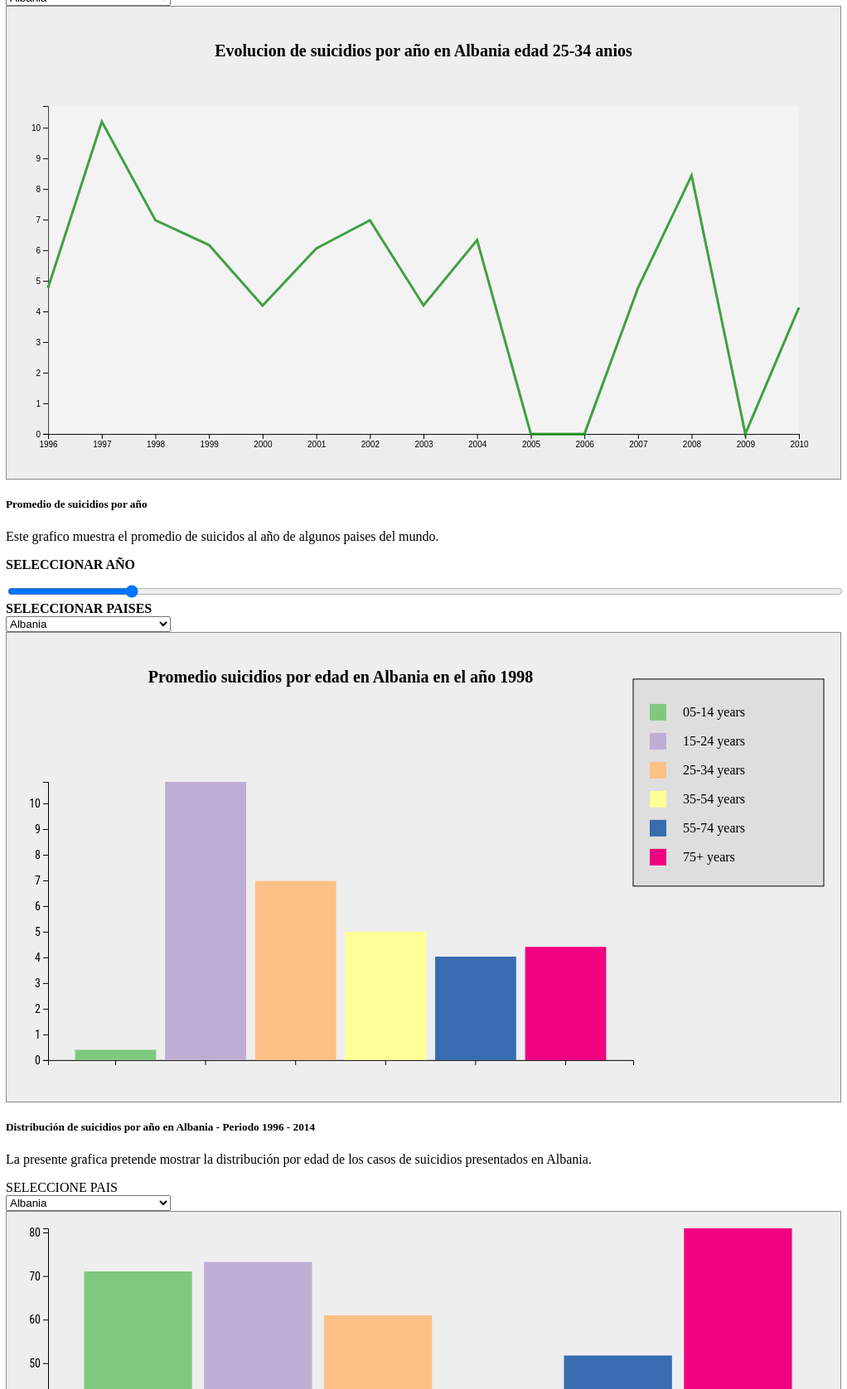
D3 v7 page, settled after 480 driven frames (8 s of simulated time); the page loaded 3 data file(s).


// ── app0.js
// Configuracion de margenes y altura
grafT0 = d3.select('#grafT0')
debugger;
anchoT0_totalT0 = +  graf.style('width').slice(0, -2)
altoT0_totalT0 = anchoT0_totalT0 * 9 / 16

grafT0.style('width', `${ anchoT0_totalT0 }px`)
    .style('height', `${ altoT0_totalT0 }px`)

marginsT0 = { top: 180, left: 50, right: 250, bottom: 50 }

anchoT0 = anchoT0_totalT0 - marginsT0.left - marginsT0.right
altoT0  = altoT0_totalT0 - marginsT0.top - marginsT0.bottom

// configuracion de svg
svgT0 = grafT0.append('svg')
          .style('width', `${ anchoT0_totalT0 }px`)
          .style('height', `${ altoT0_totalT0 }px`)

gT0 = svgT0.append('g')
        .attr('transform', `translate(${ marginsT0.left }, ${ marginsT0.top })`)
        .attr('width', anchoT0 + 'px')
        .attr('height', altoT0 + 'px')

// configuracion de escalas
yT0 = d3.scaleLinear()
          .range([altoT0, 0])

xT0 = d3.scaleBand()
      .range([0, anchoT0])
      .paddingInner(0.1)
      .paddingOuter(0.3)

colorT0 = d3.scaleOrdinal()
          .range(d3.schemeAccent)

// Se agrega los ejes
xAxisGroupT0 = gT0.append('g')
              .attr('transform', `translate(0, ${ altoT0 })`)
              .attr('class', 'eje')
yAxisGroupT0 = gT0.append('g')
              .attr('class', 'eje')

// Agregar titulo

titulo = gT0.append('text')
          .attr('x', `${anchoT0 / 2}px`)
          .attr('y', '-120px')
          .attr('text-anchor', 'middle')
          .text('Promedio Suicidios por edad')
          .attr('class', 'titulo-grafica')

dataArrayT0 = []

dataframePaisT0 = []

var interval

// Selector de top
topSelectT0 = d3.select('#seltopT0')
metricaT0 = 'promedio'

// se crea el tooltip de ayuda
var tooltipT0 = d3.select("body").append("div").attr("class", "toolTip");

// barra slider
slider     = d3.select('#slider');
years = []
iyear = 0

// render (update o dibujo)
function renderT0(dataT0) {
  // bind de los datos
  barsT0 = gT0.selectAll('rect.bara')
            .data(dataT0, d => d.edad)
// dibujo y transicion de las barras
  barsT0.enter()
      .append('rect')
        .attr('class', 'bara')
        .style('width', '0px')
        .style('height', '0px')
        .style('y', `${yT0(0)}px`)
        .style('fill', '#000')        
      .merge(barsT0)
        .transition()
        .duration(1000)
          .style('x', d => xT0(d.edad) + 'px')
          .style('y', d => (yT0(d[metricaT0])) + 'px')
          .style('height', d => (altoT0 - yT0(d[metricaT0])) + 'px')
          .style('fill', d => colorT0(d.edad))
          .style('width', d => `${xT0.bandwidth()}px`)

    // evento para msotrar el tooltip
          gT0.selectAll('rect.bara')
            .on("mousemove", function(event,d){
              debugger;
              console.log(d);
              tooltipT0
                .style("left", event.pageX - 50 + "px")
                .style("top", event.pageY - 70 + "px")
                .style("display", "inline-block")
                .html((d.Pais) + "<br>" +(d.edad) + "<br>" + "Promedio Suicidios: " + (d.promedio));
          })

  // transicion de salida
  barsT0.exit()
      .transition()
      .duration(2000)
        .style('height', '0px')
        .style('y', d => `${yT0(0)}px`)
        .style('fill', '#000000')
      .remove()

// efectos de transicion de los ejes
  yAxisCallT0 = d3.axisLeft(yT0)
                .ticks(10)
                .tickFormat(d => d + '')
  yAxisGroupT0.transition()
            .duration(1000)
            .call(yAxisCallT0)

  xAxisCallT0 = d3.axisBottom(xT0)
                .tickFormat(d => '') // ocultar 
  xAxisGroupT0.transition()
            .duration(1000)
            .call(xAxisCallT0)
}

//  Carga de datos desde csv
d3.csv('linea.csv')
.then(function(dataT0) {
  dataT0.forEach(d => {
    d.promedio = +d.promedio
  })

  dataArrayT0 = dataT0
// agregar dominio de color
  colorT0.domain(dataT0.map(d => d.edad))
  var l = dataT0.map(d => d.Pais);
  
  // llenar option del select
  result = l.filter((item,index)=>{
    return l.indexOf(item) === index;
  })

  result.forEach(d => {
    topSelectT0.append('option')
                .attr('value', d)
                .text(d)
  })

  // Leyenda
gT0.append('rect')
.attr('x', anchoT0 - 0)
.attr('y', altoT0 - 460)
.attr('width', 230)
.attr('height', 250)
.attr('stroke', 'black')
.attr('fill', '#dedede')

colorT0.domain().forEach((d, i) => {
  gT0.append('rect')
      .attr('x', anchoT0 + 20)
      .attr('y', altoT0 - 430 + i*35)
      .attr('width', 20)
      .attr('height', 20)
      .attr('fill', colorT0(d))

      gT0.append('text')
      .attr('x', anchoT0 + 60)
      .attr('y', altoT0 - 415 + i*35)
      .attr('fill', 'black')
      .text(d[0].toUpperCase() + d.slice(1))
  })

  //  Despliegue
  frameT0()
  // iniciar slider automatico
  interval = d3.interval(() => delta(1), 3000)
  topSelectT0.dispatch('change')
})
.catch(e => {
  console.log('No se tuvo acceso al archivo ' + e.message)
})

function frameT0() {

  dataframeT0 = dataframePaisT0  

  year = years[iyear]

  dataframeT0 = d3.filter(dataframeT0, d => d.anio == year)

  // actualizar titulo
  titulo.text('Promedio suicidios por edad en '+topSelectT0.node().value+ ' en el año ' + year)

  slider.node().value = iyear

  // Calcular la altura maxima del eje
  maxyT0 = d3.max(dataframeT0, d => d.promedio)

  // seteo de los dominios
  yT0.domain([0, maxyT0])
  xT0.domain(dataframeT0.map(d => d.edad))
  // invocar al render
  renderT0(dataframeT0)
}

function delta(d) {
  iyear += d
  if (iyear < 0) iyear = years.length-1
  if (iyear > years.length-1) iyear = 0
  frameT0()
}

// eventos
topSelectT0.on('change', () => {
  // se obtiene el valor seleccionado
  var ps =   topSelectT0.node().value  
// filtrar los datos por el filtro seleccionado
dataframePaisT0 = d3.filter(dataArrayT0, d => (d.Pais == ps))

var hr = dataframePaisT0.map(d => d.anio);

// llenar lista de años
years = hr.filter((item,index)=>{
    return hr.indexOf(item) === index;
  })

  // setear valor maximo y minimo
slider.attr('min', 0)
.attr('max', years.length - 1)

iyear = 0
slider.node().value = 0

  frameT0()
})

$( "#ex1-tab-0" ).click(function() {
  //tooltip.style("display", "none")
  tooltipT2.style("display", "none")
});

slider.on('input', () => {
  iyear = +slider.node().value
  frameT0()
});
// ── app2.js
// Configuracion de margenes y altura
grafT2 = d3.select('#grafT2')
debugger;
anchoT2_totalT2 = graf.style('width').slice(0, -2)
altoT2_totalT2 = anchoT2_totalT2 * 9 / 16

grafT2.style('width', `${ anchoT2_totalT2 }px`)
    .style('height', `${ altoT2_totalT2 }px`)

marginsT2 = { top: 20, left: 50, right: 15, bottom: 120 }

anchoT2 = anchoT2_totalT2 - marginsT2.left - marginsT2.right
altoT2  = altoT2_totalT2 - marginsT2.top - marginsT2.bottom

// configuracion de svg
svgT2 = grafT2.append('svg')
          .style('width', `${ anchoT2_totalT2 }px`)
          .style('height', `${ altoT2_totalT2 }px`)

gT2 = svgT2.append('g')
        .attr('transform', `translate(${ marginsT2.left }, ${ marginsT2.top })`)
        .attr('width', anchoT2 + 'px')
        .attr('height', altoT2 + 'px')

// configuracion de escalas
yT2 = d3.scaleLinear()
          .range([altoT2, 0])

xT2 = d3.scaleBand()
      .range([0, anchoT2])
      .paddingInner(0.1)
      .paddingOuter(0.3)

colorT2 = d3.scaleOrdinal()
          .range(d3.schemeAccent)

// Se agrega los ejes
xAxisGroupT2 = gT2.append('g')
              .attr('transform', `translate(0, ${ altoT2 })`)
              .attr('class', 'eje')
yAxisGroupT2 = gT2.append('g')
              .attr('class', 'eje')

dataArrayT2 = []

// Selector de top
topSelectT2 = d3.select('#seltopT2')
metricaT2 = 'promedio'

// se crea el tooltip de ayuda
var tooltipT2 = d3.select("body").append("div").attr("class", "toolTip");

// render (update o dibujo)
function renderT2(dataT2) {
  // bind de los datos
  barsT2 = gT2.selectAll('rect')
            .data(dataT2, d => d.edad)
// dibujo y transicion de las barras
  barsT2.enter()
      .append('rect')
        .style('width', '0px')
        .style('height', '0px')
        .style('y', `${yT2(0)}px`)
        .style('fill', '#000')        
      .merge(barsT2)
        .transition()
        .duration(2000)
          .style('x', d => xT2(d.edad) + 'px')
          .style('y', d => (yT2(d[metricaT2])) + 'px')
          .style('height', d => (altoT2 - yT2(d[metricaT2])) + 'px')
          .style('fill', d => colorT2(d.edad))
          .style('width', d => `${xT2.bandwidth()}px`)

    // evento para msotrar el tooltip
          gT2.selectAll('rect')
            .on("mousemove", function(event,d){
              console.log(d);
              tooltipT2
                .style("left", event.pageX - 50 + "px")
                .style("top", event.pageY - 70 + "px")
                .style("display", "inline-block")
                .html((d.Pais) + "<br>" +(d.edad) + "<br>" + "Promedio Suicidios: " + (d.promedio));
          })

  // transicion de salida
  barsT2.exit()
      .transition()
      .duration(2000)
        .style('height', '0px')
        .style('y', d => `${yT2(0)}px`)
        .style('fill', '#000000')
      .remove()

// efectos de transicion de los ejes
  yAxisCallT2 = d3.axisLeft(yT2)
                .ticks(10)
                .tickFormat(d => d + '')
  yAxisGroupT2.transition()
            .duration(2000)
            .call(yAxisCallT2)

  xAxisCallT2 = d3.axisBottom(xT2)
  xAxisGroupT2.transition()
            .duration(2000)
            .call(xAxisCallT2)
            .selectAll('text')
            .attr('x', '-8px')
            .attr('y', '-5px')
            .attr('text-anchor', 'end')
            .attr('transform', 'rotate(-60)')
}

//  Carga de datos desde csv
d3.csv('edad.csv')
.then(function(dataT2) {
  dataT2.forEach(d => {
    d.promedio = +d.promedio
  })

  dataArrayT2 = dataT2
// agregar domio de color
  colorT2.domain(dataT2.map(d => d.edad))
  var l = dataT2.map(d => d.Pais);
  
  // llenar option del select
  result = l.filter((item,index)=>{
    return l.indexOf(item) === index;
  })

  result.forEach(d => {
    topSelectT2.append('option')
                .attr('value', d)
                .text(d)
  })

  //  Despliegue
  frameT2()
})
.catch(e => {
  console.log('No se tuvo acceso al archivo ' + e.message)
})

function frameT2() {
  dataframeT2 = dataArrayT2

  // se obtiene el valor seleccionado
  var ps =   topSelectT2.node().value
  // mostrar el valor seleccionado en las etiquetas span
$('#id_pais').text(ps);
$('#id_pais2').text(ps);

// filtrar los datos por el filtro seleccionado
dataframeT2 = d3.filter(dataArrayT2, d => d.Pais == ps)


  // Calcular la altura maxima del eje
  maxyT2 = d3.max(dataframeT2, d => d.promedio)

  // seteo de los dominios
  yT2.domain([0, maxyT2])
  xT2.domain(dataframeT2.map(d => d.edad))
  // invocar al render
  renderT2(dataframeT2)
}

// eventos
topSelectT2.on('change', () => {
  frameT2()
})
$( "#ex1-tab-2" ).click(function() {
  //tooltip.style("display", "none")
  tooltipT0.style("display", "none")
});
// ── app4.js
// Gráficas de lineas cambiante
//

// contenedor principal y margenes
graf = d3.select('#grafT4')
ancho_total = graf.style('width').slice(0, -2)
alto_total  = ancho_total * 0.5625
margins = {
  top: 120,
  left: 50,
  right: 50,
  bottom: 50
}
ancho = ancho_total - margins.left - margins.right
alto  = alto_total - margins.top - margins.bottom

// valores iniciales
edades = ['05-14 anios','15-24 anios','25-34 anios','35-54 anios','55-74 anios','75+ anios']
colores4 = ['#0000ff', '#ff00ff', '#008000','#800000', '#ff0000','#008080']
iedad = 0
var pais4 
var data_ori = []
var data = []
parser = d3.timeParse(d3.timeParse('%Y'))
var interval4

// Selector de de paises
topSelectT4 = d3.select('#seltopT4')

// Area del grafico
svg = graf.append('svg')
          .style('width', `${ ancho_total }px`)
          .style('height', `${ alto_total }px`)

// Contenedor interno
g = svg.append('g')
        .attr('transform', `translate(${ margins.left }, ${ margins.top })`)
        .attr('width', ancho + 'px')
        .attr('height', alto + 'px')

// area de las lineas
svg.append("rect")
        .attr("transform", "translate(" + margins.left + "," + margins.top + ")")
        .attr('fill', '#ffffff')
        .attr('fill-opacity', 0.25)
        .attr("width", ancho)
        .attr("height", alto)
        .on("mouseover", function() { focus.style("display", null); })
        .on("mouseout", function() { focus.style("display", "none"); })
        .on("mousemove", e => mousemove(e))

// tooltip en los puntos
focus = g.append("g")
        .attr("class", "focus")
        .style("display", "none")

focus.append("line")
        .attr("class", "y-hover-line hover-line")
focus.append("line")
        .attr("class", "x-hover-line hover-line")

focus.append("circle")
        .attr("r", 7.5)

focus.append("text")
        .attr("x", 15)
        .attr("dy", ".31em");

// Escaladores linea de tiempo X / lineal eje Y, y coleres
x = d3.scaleTime().range([0, ancho])
y = d3.scaleLinear().range([alto, 0])
color = d3.scaleOrdinal()
          .domain(edades)
          .range(colores4)

// Pintado de ejes
xAxisCall = d3.axisBottom()
xAxis = g.append('g')
          .attr('class', 'ejes')
          .attr('transform', `translate(0, ${alto})`)
yAxisCall = d3.axisLeft()
yAxis = g.append('g')
          .attr('class', 'ejes')

// Titulo de cabecera del grafico
titulo4 = g.append('text')
          .attr('x', `${ancho / 2}px`)
          .attr('y', '-60px')
          .attr('text-anchor', 'middle')
          .text('Promedio Suicidios por edad')
          .attr('class', 'titulo-grafica')

// Generador de líneas
lineaGen = d3.line()
              .x(d => x(d.anio))
              .y(d => y(d.promedio))
linea = g.append('path')

// funcion que carga los datos del csv
function load() {
  d3.csv('linea2.csv').then(data => {
    data.forEach(d => {
        d.promedio = +d.promedio
        d.anioT = d.anio
        d.anio = parser(d.anio)        
    })

     // llenar option del select con los paises
    var l = data.map(d => d.Pais);   
    result = l.filter((item,index)=>{
        return l.indexOf(item) === index;
    })
    result.forEach(d => {
        topSelectT4.append('option')
                    .attr('value', d)
                    .text(d)
    })
    // almacenar daros leidos 
    this.data_ori = data
    
    // Llamar a funcion de pintado e intervalo de tiempo
    frameT4() 
    interval4 = d3.interval(() => delta4(1), 3000)
    topSelectT4.dispatch('change')
  })
}


function frameT4(symbol) {
   
    // recalcular dominios de ejes
    x.domain(d3.extent(data, d => d.anio))

    y.domain([
      d3.min(data, d => d.promedio) * 0.95,
      d3.max(data, d => d.promedio) * 1.05
    ])
    
    // actualizar titulo 
    symbol = edades[iedad]
    titulo4.text('Evolucion de suicidios por año en '+pais4+ ' edad ' + symbol)

    // Transicion actualizar ejes
    xAxis.transition()
          .duration(500)
          .call(xAxisCall.scale(x))
    yAxis.transition()
          .duration(500)
          .call(yAxisCall.scale(y))

    // Llamar a funcion actualizar lineas
    render(data, symbol)
}

// funcion actualizar lineas
function render(data, symbol) {
  linea.attr('fill', 'none')
        .attr('stroke-width', 3)
        .transition()
        .duration(500)
        .attr('stroke', color(symbol))
        .attr('d', lineaGen(data))
}



// funcion que pinta tooltip
function mousemove(e) {
 
  x0 = x.invert(d3.pointer(e)[0])

  bisectDate = d3.bisector((d) => d.anio).left
  i = bisectDate(data, x0, 1)
  d0 = data[i - 1],
  d1 = data[i],
  d = x0 - d0.anio > d1.anio - x0 ? d1 : d0;

  focus.attr("transform", "translate(" + x(d.anio) + "," + y(d.promedio) + ")");
  focus.select("text").text(function() { return 'Promedio de suicidios en '+d.anioT+' : '+ d.promedio; });
  focus.select(".x-hover-line").attr("x2", -x(d.anio))
  focus.select(".y-hover-line").attr("y2", alto - y(d.promedio))
}

// funcion actualizar rango edad automatico por interval
function delta4(d) {
    iedad += d
    if (iedad < 0) iedad = edades.length-1
    if (iedad > edades.length-1) iedad = 0
    symbol = edades[iedad]
    data = d3.filter(data_ori, d => d.Pais == pais4)
   this.data = d3.filter(data, d => d.edad == symbol)
    frameT4()
  }
// Evento cange del selector de pais
topSelectT4.on('change', () => {
    // se obtiene el valor seleccionado
    pais4 =   topSelectT4.node().value  
    iedad = 0;
    symbol = edades[iedad]
  // filtrar los datos por el filtro seleccionado
  data = d3.filter(data_ori, d => d.Pais == pais4)
  this.data = d3.filter(data, d => d.edad == symbol)  
 
    frameT4()
  })

  // Llamar a funcion carfar datos
  load()

  $( "#ex1-tab-4" ).click(function() {
    tooltipT2.style("display", "none")
    tooltipT0.style("display", "none")
  });

### data: linea2.csv
anio, Pais, edad, promedio
1996, Albania, 05-14 anios, 0.41
1996, Albania, 15-24 anios, 6.21
1996, Albania, 25-34 anios, 4.77
1996, Albania, 35-54 anios, 2.83
1996, Albania, 55-74 anios, 1.1
1996, Albania, 75+ anios, 6.01
1996, Argentina, 05-14 anios, 0.35
1996, Argentina, 15-24 anios, 6.1
1996, Argentina, 25-34 anios, 5.71
1996, Argentina, 35-54 anios, 8.9
1996, Argentina, 55-74 anios, 12.17
1996, Argentina, 75+ anios, 20.46
1996, Armenia, 05-14 anios, 0.26
1996, Armenia, 15-24 anios, 0.79
1996, Armenia, 25-34 anios, 2.73
1996, Armenia, 35-54 anios, 3.52
1996, Armenia, 55-74 anios, 5.47
1996, Armenia, 75+ anios, 3.8
1996, Australia, 05-14 anios, 0.57
1996, Australia, 15-24 anios, 15.88
1996, Australia, 25-34 anios, 19.88
1996, Australia, 35-54 anios, 16.62
1996, Australia, 55-74 anios, 14.68
1996, Australia, 75+ anios, 16.5
1996, Austria, 05-14 anios, 0.42
1996, Austria, 15-24 anios, 12.21
1996, Austria, 25-34 anios, 18.7
1996, Austria, 35-54 anios, 27.51
1996, Austria, 55-74 anios, 32.9
1996, Austria, 75+ anios, 59.62
1996, Azerbaijan, 05-14 anios, 0
1996, Azerbaijan, 15-24 anios, 0.93
1996, Azerbaijan, 25-34 anios, 1.14
1996, Azerbaijan, 35-54 anios, 1.18
1996, Azerbaijan, 55-74 anios, 2.47
1996, Azerbaijan, 75+ anios, 3.04
1996, Bahamas, 05-14 anios, 0
1996, Bahamas, 15-24 anios, 0
1996, Bahamas, 25-34 anios, 0
1996, Bahamas, 35-54 anios, 4.74
1996, Bahamas, 55-74 anios, 0
1996, Bahamas, 75+ anios, 0
1996, Belarus, 05-14 anios, 0.99
1996, Belarus, 15-24 anios, 18.03
1996, Belarus, 25-34 anios, 39.4
1996, Belarus, 35-54 anios, 58.18
1996, Belarus, 55-74 anios, 52.73
1996, Belarus, 75+ anios, 33.08
1996, Belgium, 05-14 anios, 0.41
1996, Belgium, 15-24 anios, 13.79
1996, Belgium, 25-34 anios, 20.42
1996, Belgium, 35-54 anios, 27.32
1996, Belgium, 55-74 anios, 24.75
1996, Belgium, 75+ anios, 36.61
1996, Belize, 05-14 anios, 0
1996, Belize, 15-24 anios, 7.06
1996, Belize, 25-34 anios, 3.21
1996, Belize, 35-54 anios, 6.16
1996, Belize, 55-74 anios, 14.44
1996, Belize, 75+ anios, 0
... 9,468 more rows

### data: linea.csv
anio, Pais, edad, promedio
1996, Albania, 05-14 years, 0.41
1996, Albania, 15-24 years, 6.21
1996, Albania, 25-34 years, 4.77
1996, Albania, 35-54 years, 2.83
1996, Albania, 55-74 years, 1.1
1996, Albania, 75+ years, 6.01
1996, Argentina, 05-14 years, 0.35
1996, Argentina, 15-24 years, 6.1
1996, Argentina, 25-34 years, 5.71
1996, Argentina, 35-54 years, 8.9
1996, Argentina, 55-74 years, 12.17
1996, Argentina, 75+ years, 20.46
1996, Armenia, 05-14 years, 0.26
1996, Armenia, 15-24 years, 0.79
1996, Armenia, 25-34 years, 2.73
1996, Armenia, 35-54 years, 3.52
1996, Armenia, 55-74 years, 5.47
1996, Armenia, 75+ years, 3.8
1996, Australia, 05-14 years, 0.57
1996, Australia, 15-24 years, 15.88
1996, Australia, 25-34 years, 19.88
1996, Australia, 35-54 years, 16.62
1996, Australia, 55-74 years, 14.68
1996, Australia, 75+ years, 16.5
1996, Austria, 05-14 years, 0.42
1996, Austria, 15-24 years, 12.21
1996, Austria, 25-34 years, 18.7
1996, Austria, 35-54 years, 27.51
1996, Austria, 55-74 years, 32.9
1996, Austria, 75+ years, 59.62
1996, Azerbaijan, 05-14 years, 0
1996, Azerbaijan, 15-24 years, 0.93
1996, Azerbaijan, 25-34 years, 1.14
1996, Azerbaijan, 35-54 years, 1.18
1996, Azerbaijan, 55-74 years, 2.47
1996, Azerbaijan, 75+ years, 3.04
1996, Bahamas, 05-14 years, 0
1996, Bahamas, 15-24 years, 0
1996, Bahamas, 25-34 years, 0
1996, Bahamas, 35-54 years, 4.74
1996, Bahamas, 55-74 years, 0
1996, Bahamas, 75+ years, 0
1996, Belarus, 05-14 years, 0.99
1996, Belarus, 15-24 years, 18.03
1996, Belarus, 25-34 years, 39.4
1996, Belarus, 35-54 years, 58.18
1996, Belarus, 55-74 years, 52.73
1996, Belarus, 75+ years, 33.08
1996, Belgium, 05-14 years, 0.41
1996, Belgium, 15-24 years, 13.79
1996, Belgium, 25-34 years, 20.42
1996, Belgium, 35-54 years, 27.32
1996, Belgium, 55-74 years, 24.75
1996, Belgium, 75+ years, 36.61
1996, Belize, 05-14 years, 0
1996, Belize, 15-24 years, 7.06
1996, Belize, 25-34 years, 3.21
1996, Belize, 35-54 years, 6.16
1996, Belize, 55-74 years, 14.44
1996, Belize, 75+ years, 0
... 9,468 more rows

### data: edad.csv
Pais, edad, promedio
Albania, 15-24 years, 71.06
Albania, 25-34 years, 73.21
Albania, 35-54 years, 60.99
Albania, 5-14 years, 8.11
Albania, 55-74 years, 51.76
Albania, 75+ years, 80.95
Antigua and Barbuda, 15-24 years, 0
Antigua and Barbuda, 25-34 years, 0
Antigua and Barbuda, 35-54 years, 21.94
Antigua and Barbuda, 5-14 years, 0
Antigua and Barbuda, 55-74 years, 39.64
Antigua and Barbuda, 75+ years, 0
Argentina, 15-24 years, 203.9
Argentina, 25-34 years, 164.2
Argentina, 35-54 years, 158.2
Argentina, 5-14 years, 14.92
Argentina, 55-74 years, 215.2
Argentina, 75+ years, 296.9
Armenia, 15-24 years, 17.99
Armenia, 25-34 years, 29.75
Armenia, 35-54 years, 47.37
Armenia, 5-14 years, 4.24
Armenia, 55-74 years, 73.65
Armenia, 75+ years, 101.7
Aruba, 15-24 years, 56.99
Aruba, 25-34 years, 149.8
Aruba, 35-54 years, 125.9
Aruba, 5-14 years, 0
Aruba, 55-74 years, 130.5
Aruba, 75+ years, 156.9
Australia, 15-24 years, 217.1
Australia, 25-34 years, 304.7
Australia, 35-54 years, 296.2
Australia, 5-14 years, 8.02
Australia, 55-74 years, 218.1
Australia, 75+ years, 243.6
Austria, 15-24 years, 205
Austria, 25-34 years, 248.7
Austria, 35-54 years, 373.3
Austria, 5-14 years, 8.13
Austria, 55-74 years, 476.5
Austria, 75+ years, 806
Azerbaijan, 15-24 years, 11.61
Azerbaijan, 25-34 years, 15
Azerbaijan, 35-54 years, 20.07
Azerbaijan, 5-14 years, 3.31
Azerbaijan, 55-74 years, 25.03
Azerbaijan, 75+ years, 26.38
Bahamas, 15-24 years, 26.84
Bahamas, 25-34 years, 32.96
Bahamas, 35-54 years, 40.4
Bahamas, 5-14 years, 3.52
Bahamas, 55-74 years, 13.67
Bahamas, 75+ years, 11.28
Bahrain, 15-24 years, 34.43
Bahrain, 25-34 years, 93.2
Bahrain, 35-54 years, 62
Bahrain, 5-14 years, 2.7
Bahrain, 55-74 years, 29.36
Bahrain, 75+ years, 0
... 522 more rows